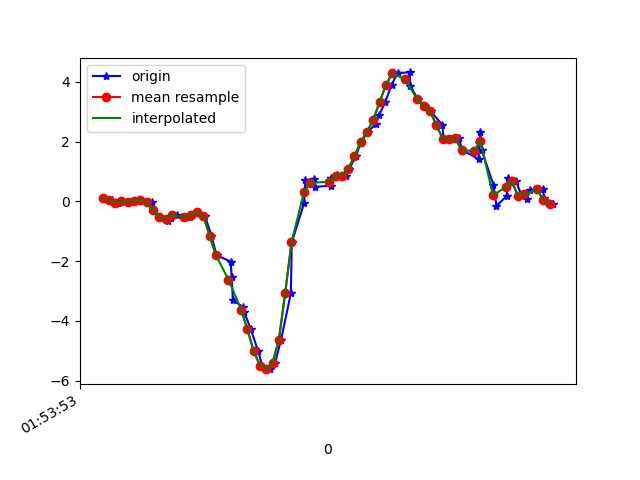

The file beside this chart, header and first rows:
1617760433263, 456069961381609, 0.100873485, 0.067883804, -0.074428536
1617760433291, 456069980431465, 0.052, -0.09461, -0.02312
1617760433309, 456069999456521, -0.05551, -0.2363, -0.07443
1617760433321, 456070018481593, 0.01169, 0.04101, -0.1123
1617760433340, 456070037506649, -0.02374, -0.4025, -0.0671
1617760433362, 456070056546073, 0.02635, -0.3304, -0.1086
1617760433381, 456070075597273, 0.063, -0.1019, -0.1111
1617760433417, 456070094623657, -0.03596, -0.4807, -0.04511
1617760433421, 456070113650057, -0.2986, -0.4831, -0.1135
1617760433442, 456070132676457, -0.5369, -0.07872, -0.1355
1617760433468, 456070151702889, -0.648, -0.2986, -0.1306
1617760433476, 456070170735465, -0.5454, -0.2925, -0.1978
1617760433496, 456070189760649, -0.4587, 0.02757, -0.2161
1617760433539, 456070208785865, -0.5271, -0.3695, -0.199
1617760433542, 456070227811049, -0.455, -0.422, -0.2552
1617760433561, 456070246836233, -0.3597, -0.2705, -0.2992
1617760433585, 456070265869705, -0.4843, -0.2656, -0.2003
1617760433606, 456070284894057, -1.148, -0.9547, -0.2186
1617760433622, 456070303918409, -1.801, -1.419, -0.1795
1617760433667, 456070322942761, -2.013, -1.908, -0.05977
1617760433670, 456070342120358, -2.537, -2.053, 0.02575
1617760433674, 456070361166854, -3.305, -2.465, 0.04164
1617760433706, 456070380191046, -3.531, -2.977, 0.1382
1617760433710, 456070399215302, -3.705, -3.307, 0.2884
1617760433731, 456070418239494, -4.28, -3.679, 0.2811
1617760433754, 456070437288582, -5.01, -4.197, 0.1284
1617760433767, 456070456312774, -5.49, -4.66, -0.05244
1617760433791, 456070475319878, -5.612, -4.908, -0.342
1617760433808, 456070494368262, -5.401, -5.002, -0.7525
1617760433827, 456070513391878, -4.622, -4.905, -0.9883
1617760433858, 456070532415430, -3.073, -4.547, -1.064
1617760433861, 456070551439046, -1.375, -4.266, -1.071
1617760433900, 456070570485382, -0.05917, -3.849, -0.9455
1617760433904, 456070589508870, 0.7069, -3.027, -0.7549
1617760433932, 456070608557190, 0.7594, -2.064, -0.4458
1617760433935, 456070627580742, 0.4857, -1.172, -0.1807
1617760433985, 456070646604294, 0.5248, -0.2803, -0.05732
1617760433987, 456070665650566, 0.7826, 0.4393, 0.02575
1617760434005, 456070684673990, 0.8828, 0.9475, 0.1479
1617760434008, 456070703722246, 0.8461, 1.36, 0.3055
1617760434032, 456070722745798, 0.8645, 1.67, 0.3923
1617760434044, 456070741769222, 1.093, 1.875, 0.4326
1617760434064, 456070760817478, 1.514, 1.996, 0.4595
1617760434082, 456070779826694, 2.001, 2.208, 0.5047
1617760434102, 456070798874630, 2.327, 2.356, 0.4692
1617760434127, 456070817897798, 2.577, 2.354, 0.3715
1617760434139, 456070836920838, 2.899, 2.313, 0.2151
1617760434158, 456070855968774, 3.326, 2.488, 0.09173
1617760434178, 456070874982790, 3.898, 2.824, -0.06099
1617760434197, 456070894005574, 4.295, 2.862, -0.2797
1617760434235, 456070913053254, 4.313, 2.663, -0.5045
1617760434238, 456070932076230, 3.847, 2.586, -0.6804
1617760434262, 456070951123910, 3.412, 2.422, -0.8087
1617760434285, 456070970127558, 3.198, 2.156, -0.8576
1617760434302, 456070989150022, 3.012, 1.998, -0.9321
1617760434339, 456071008197318, 2.563, 1.835, -0.9223
1617760434343, 456071027219654, 2.094, 1.605, -0.8734
1617760434371, 456071046242118, 2.101, 1.601, -0.8905
1617760434391, 456071065289414, 2.111, 1.749, -0.8954
1617760434403, 456071084299334, 1.712, 1.63, -0.9419
1617760434454, 456071103321414, 1.42, 1.444, -0.9834
... 15 more rows
